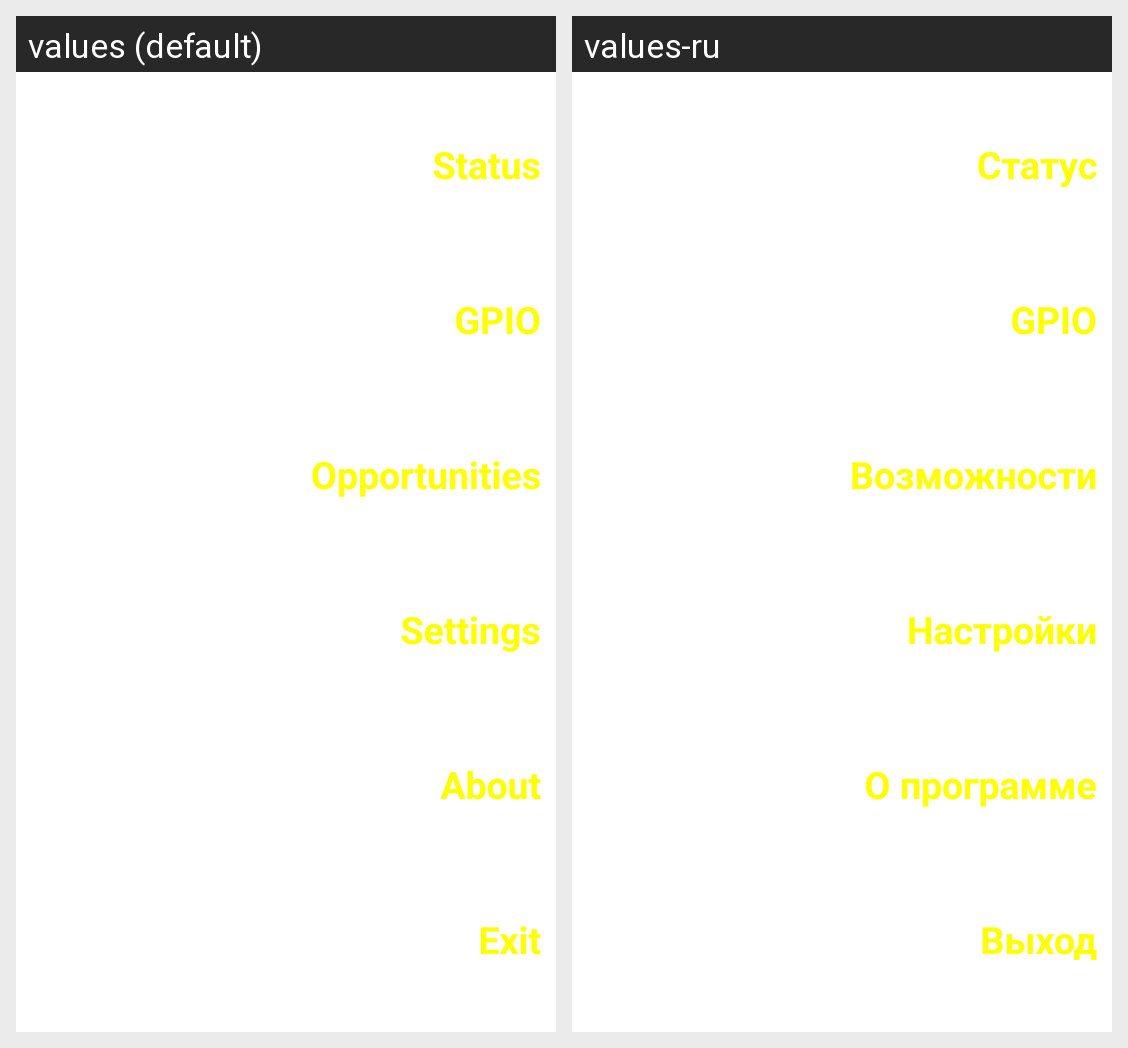

This grid shows one Android layout under two languages. Give, for every string resource on the screen, its name, the default text and each shown locale's text.
Android screen res/layout/main_menu_activity.xml rendered under 2 locales, left to right: values (default), values-ru. Device: Nexus 5 (rendered at 1080×1920; each locale shown at half size, 540×960, under a caption strip naming it); theme Theme.MaterialComponents.DayNight.NoActionBar.
Strings drawn on this screen, with the default value and each locale's value (text and hints the layout hard-codes, and strings that could not be matched under every locale, appear in the picture but are not listed):

status
  values: Status
  values-ru: Статус

gpio
  values: GPIO
  values-ru: GPIO

opportunities
  values: Opportunities
  values-ru: Возможности

settings
  values: Settings
  values-ru: Настройки

about
  values: About
  values-ru: О программе

exit
  values: Exit
  values-ru: Выход
